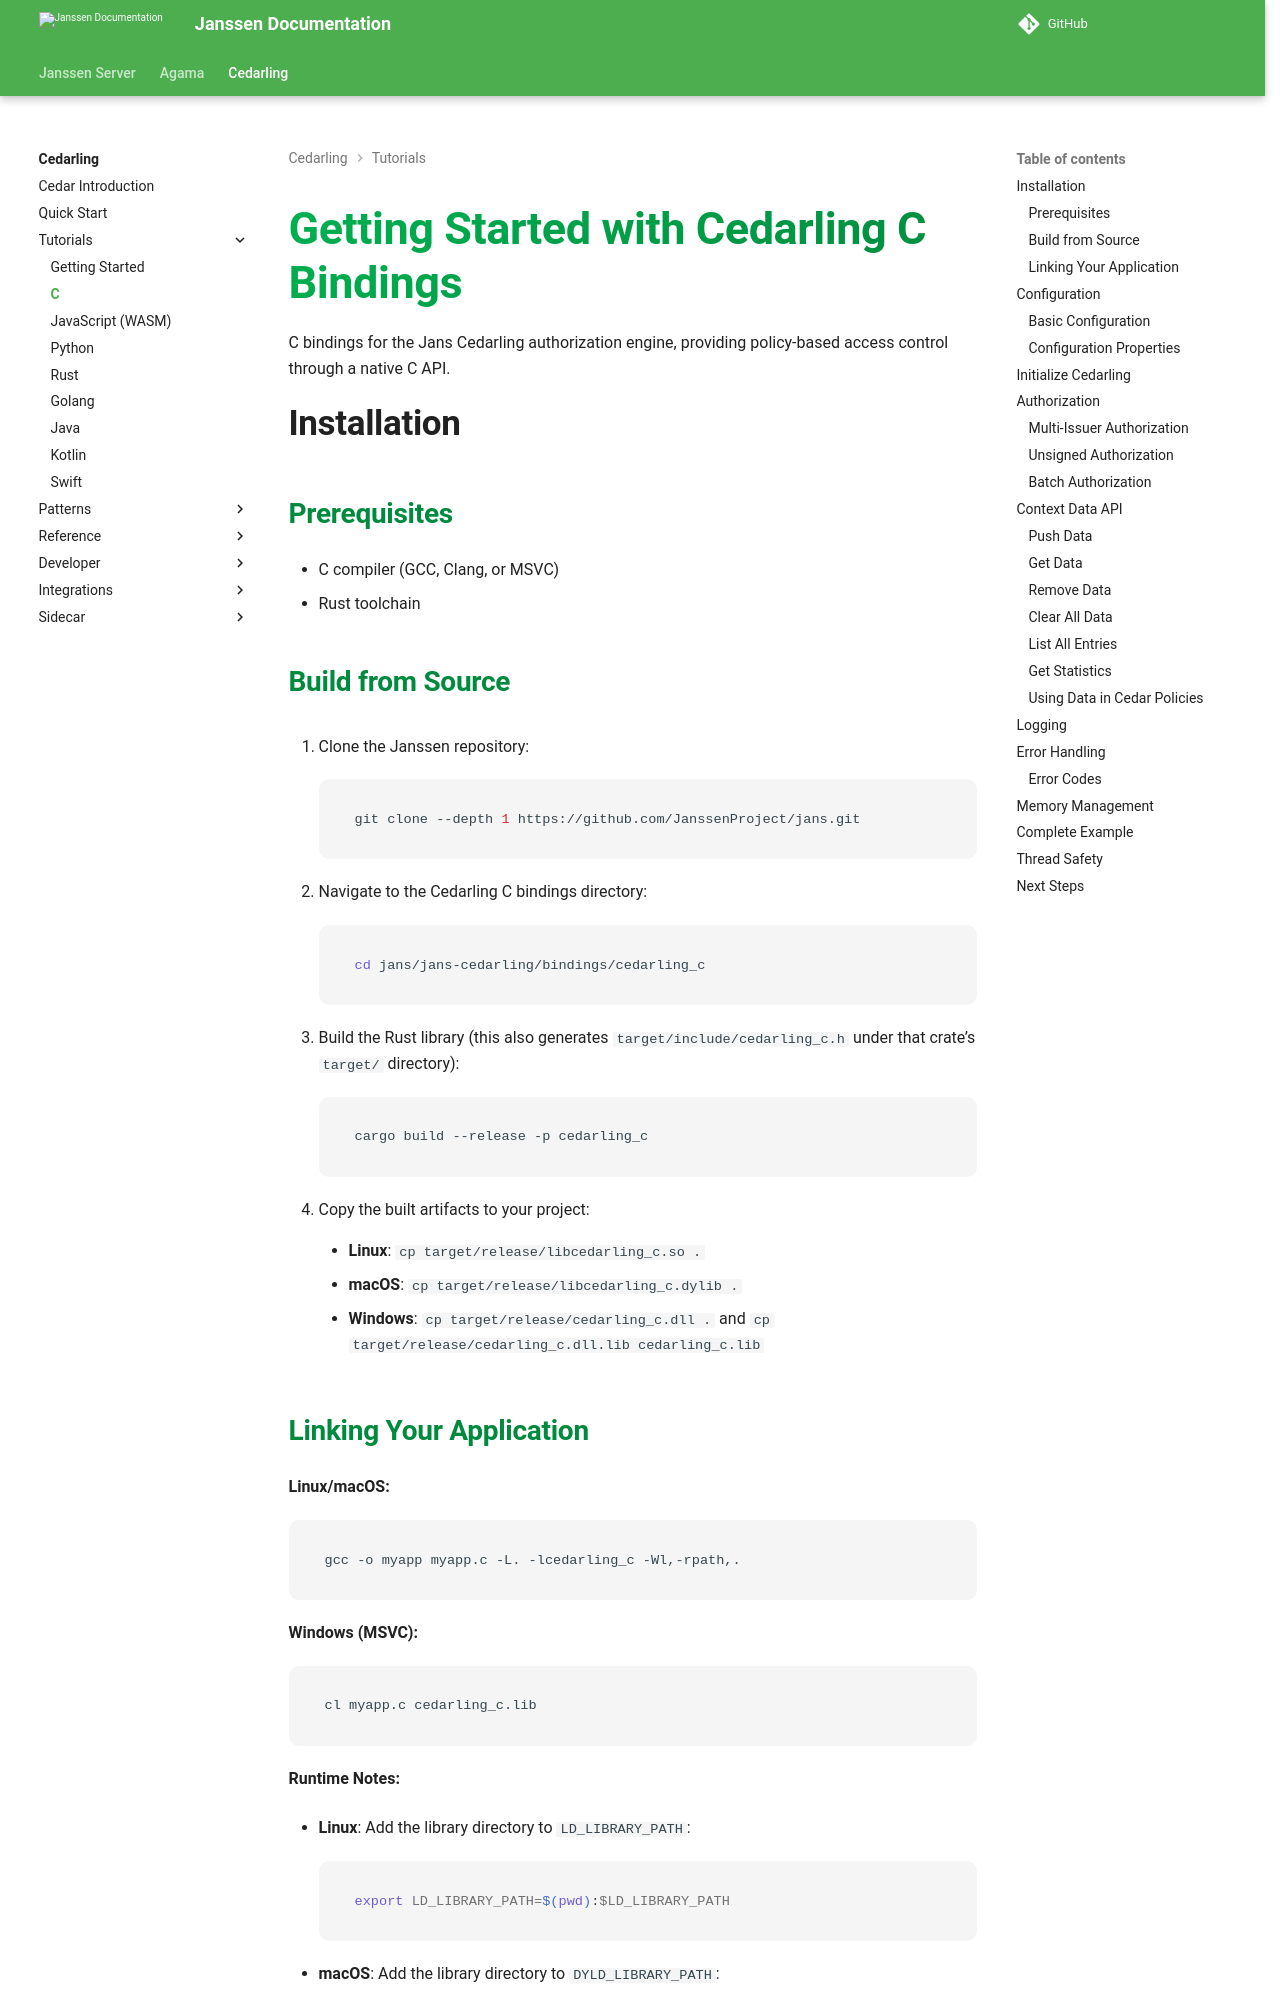

repository: JanssenProject/jans · page: v2.6.1/cedarling/tutorials/c/index.html · generator: mkdocs

---
tags:
  - cedarling
  - c
  - getting-started
---

# Getting Started with Cedarling C Bindings

C bindings for the Jans Cedarling authorization engine, providing policy-based access control through a native C API.

## Installation

### Prerequisites

- C compiler (GCC, Clang, or MSVC)
- Rust toolchain

### Build from Source

1. Clone the Janssen repository:

    ```sh
    git clone --depth 1 https://github.com/JanssenProject/jans.git
    ```

2. Navigate to the Cedarling C bindings directory:

    ```sh
    cd jans/jans-cedarling/bindings/cedarling_c
    ```

3. Build the Rust library (this also generates `target/include/cedarling_c.h` under that crate’s `target/` directory):

    ```sh
    cargo build --release -p cedarling_c
    ```

4. Copy the built artifacts to your project:

    - **Linux**: `cp target/release/libcedarling_c.so .`
    - **macOS**: `cp target/release/libcedarling_c.dylib .`
    - **Windows**: `cp target/release/cedarling_c.dll .` and `cp target/release/cedarling_c.dll.lib cedarling_c.lib`

### Linking Your Application

**Linux/macOS:**

```sh
gcc -o myapp myapp.c -L. -lcedarling_c -Wl,-rpath,.
```

**Windows (MSVC):**

```sh
cl myapp.c cedarling_c.lib
```

**Runtime Notes:**

- **Linux**: Add the library directory to `LD_LIBRARY_PATH`:
  ```sh
  export LD_LIBRARY_PATH=$(pwd):$LD_LIBRARY_PATH
  ```

- **macOS**: Add the library directory to `DYLD_LIBRARY_PATH`:
  ```sh
  export DYLD_LIBRARY_PATH=$(pwd):$DYLD_LIBRARY_PATH
  ```

- **Windows**: Place `cedarling_c.dll` alongside your executable or in a directory in `PATH`.

## Configuration

Before performing authorization, you need to configure a Cedarling instance. Configuration is provided as a JSON string.

### Basic Configuration

```c
const char* config = "{"
    "\"CEDARLING_APPLICATION_NAME\": \"MyApp\","
    "\"CEDARLING_LOG_LEVEL\": \"INFO\","
    "\"CEDARLING_LOG_TYPE\": \"std_out\","
    "\"CEDARLING_POLICY_STORE_LOCAL_FN\": \"/path/to/policy-store.yaml\""
"}";
```
